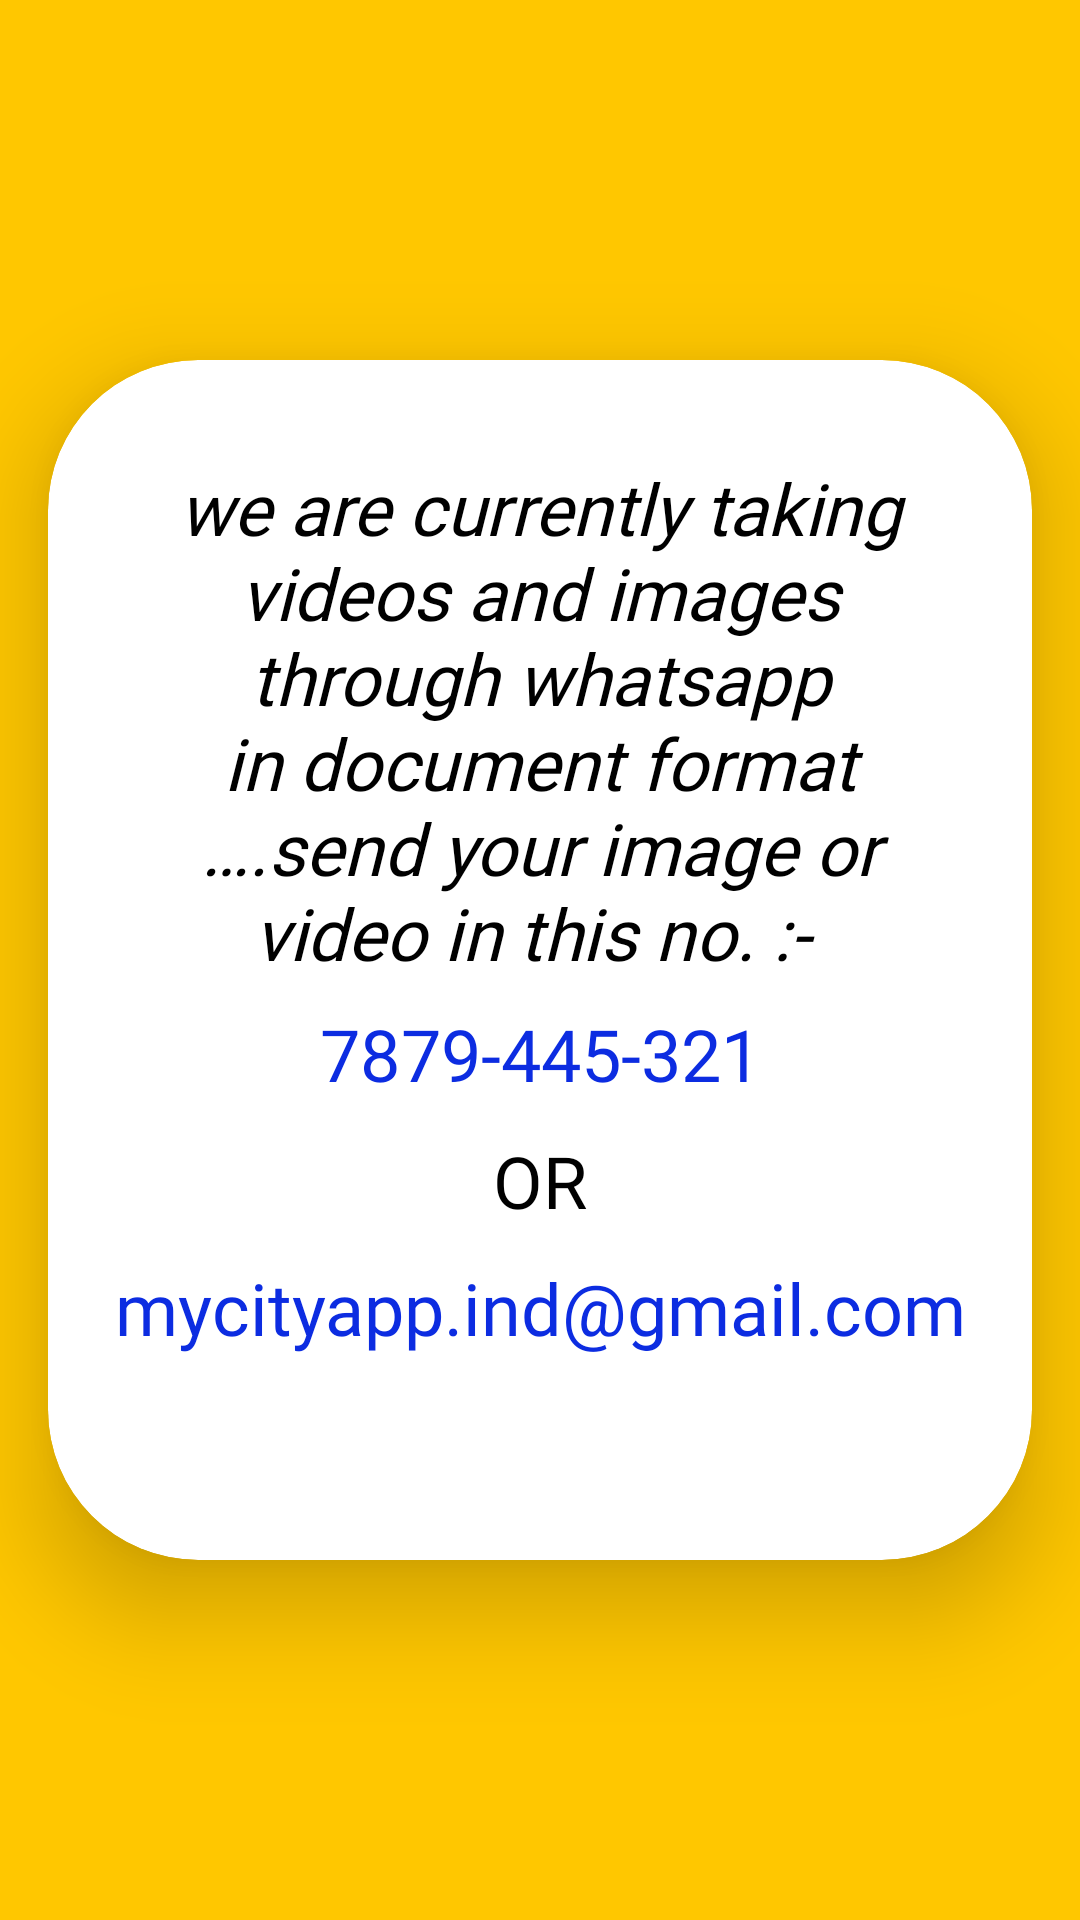

Write the Android layout XML for this screen, with the resource values it uses.
<!-- AndroidManifest.xml: activity theme Theme.ServiceShop.NoActionBar -->
<!-- res/layout/activity_upload_document.xml -->
<?xml version="1.0" encoding="utf-8"?>
<RelativeLayout xmlns:android="http://schemas.android.com/apk/res/android"
    xmlns:app="http://schemas.android.com/apk/res-auto"
    xmlns:tools="http://schemas.android.com/tools"
    android:layout_width="match_parent"
    android:layout_height="match_parent"
    tools:context=".ServiceProvider.UploadDocumentActivity"
    android:background="@color/theme_yellow">\
    <androidx.cardview.widget.CardView
        android:layout_margin="16dp"
        android:layout_centerInParent="true"
        android:layout_width="match_parent"
        android:layout_height="400dp"
        app:cardBackgroundColor="@color/white"
        app:cardCornerRadius="50dp"
        app:cardElevation="20dp">

        <LinearLayout
            android:orientation="vertical"
            android:layout_width="match_parent"
            android:layout_height="379dp">

            <TextView
                android:id="@+id/spHome_tvMessage"
                android:layout_width="match_parent"
                android:layout_height="180dp"
                android:layout_gravity="center"
                android:layout_marginLeft="30dp"
                android:textStyle="italic"
                android:layout_marginTop="30dp"
                android:layout_marginRight="30dp"
                android:fontFamily="@font/abeezee"
                android:gravity="center"
                android:text="we are currently taking videos and images through whatsapp in document format  ….send your image or video in this no. :- "
                android:textColor="@color/black"
                android:textSize="24sp" />

            <TextView
                android:id="@+id/spHome_tvContactNum"
                android:layout_width="294dp"
                android:layout_height="wrap_content"
                android:layout_gravity="center"
                android:layout_margin="5dp"
                android:layout_marginLeft="30dp"
                android:layout_marginRight="30dp"
                android:fontFamily="@font/abeezee"
                android:gravity="center"
                android:text="7879-445-321"
                android:textColor="#FF0C2CE1"
                android:textSize="24sp" />
            <TextView
                android:layout_width="294dp"
                android:layout_height="wrap_content"
                android:layout_gravity="center"
                android:layout_margin="5dp"
                android:layout_marginLeft="30dp"
                android:layout_marginRight="30dp"
                android:fontFamily="@font/abeezee"
                android:gravity="center"
                android:text="OR"
                android:textColor="@color/black"
                android:textSize="24sp" />

            <TextView
                android:id="@+id/spHome_tvEmail"
                android:layout_width="wrap_content"
                android:layout_height="wrap_content"
                android:layout_gravity="center"
                android:layout_margin="5dp"
                android:layout_marginLeft="20dp"
                android:layout_marginRight="20dp"
                android:fontFamily="@font/abeezee"
                android:gravity="center"
                android:text="mycityapp.ind@gmail.com"
                android:textColor="#0C2CE1"
                android:textSize="24sp" />

        </LinearLayout>


    </androidx.cardview.widget.CardView>


</RelativeLayout>
<!-- resources referenced by this layout -->
<resources>
  <color name="black">#FF000000</color>
  <color name="theme_yellow">#FFFFC700</color>
  <color name="white">#FFFFFFFF</color>
  <style name="Theme.ServiceShop.NoActionBar" parent="Theme.ServiceShop">
          <item name="windowActionBar">false</item>
          <item name="windowNoTitle">true</item>
          <item name="contentInsetStart">0dp</item>
          <item name="contentInsetEnd">0dp</item>
          <item name="contentInsetLeft">0dp</item>
          <item name="marginHorizontal">0dp</item>
          <item name="android:windowDisablePreview">true</item>
      </style>
  <style name="Theme.ServiceShop" parent="Theme.MaterialComponents.DayNight.DarkActionBar">
          
          <item name="colorPrimary">@color/purple_500</item>
          <item name="colorPrimaryVariant">@color/theme_yellow</item>
          <item name="colorOnPrimary">@color/white</item>
          
          <item name="colorSecondary">@color/theme_red</item>
          <item name="colorSecondaryVariant">@color/teal_700</item>
          <item name="colorOnSecondary">@color/black</item>
          
          <item name="android:statusBarColor" tools:targetApi="l">?attr/colorPrimaryVariant</item>
          
      </style>
  <color name="purple_500">#FF6200EE</color>
  <color name="theme_red">#FFEE0313</color>
  <color name="teal_700">#FF018786</color>
</resources>
